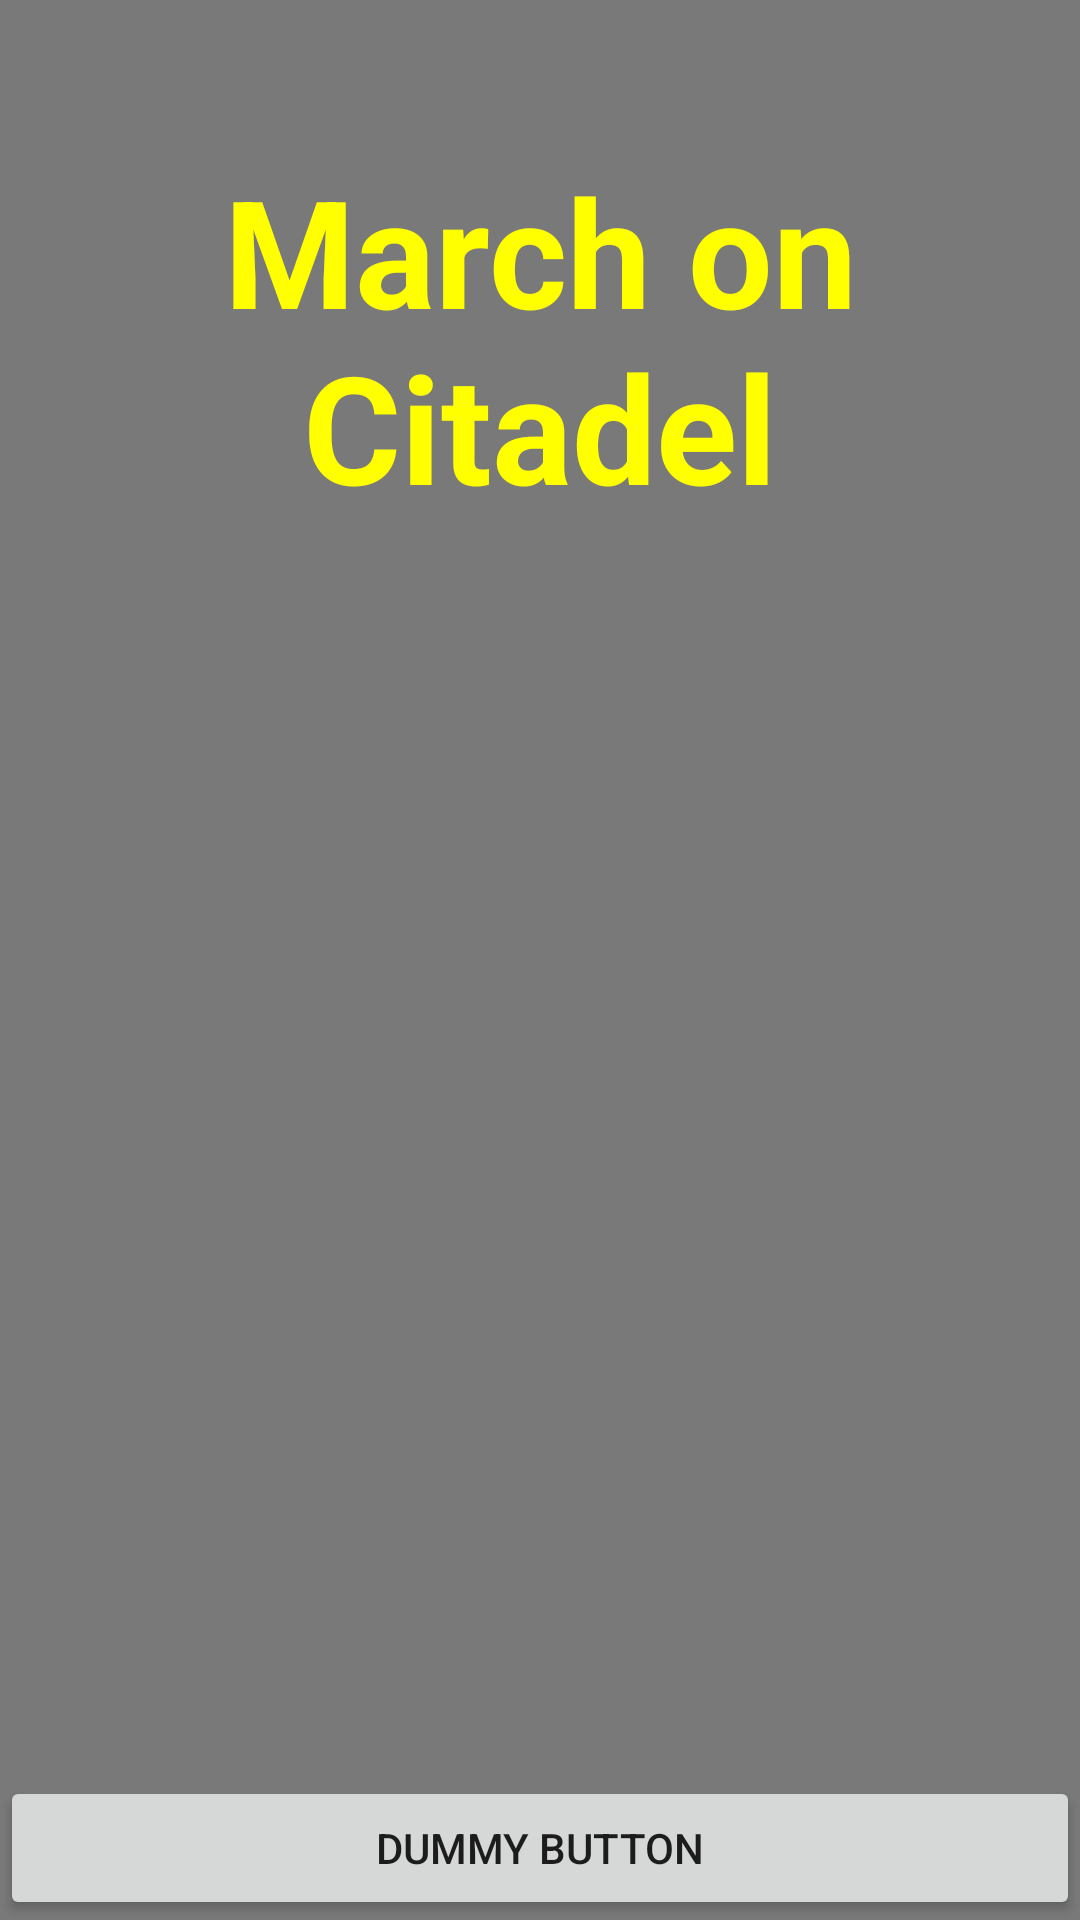

Layout XML and referenced resources for this Android screen:
<!-- AndroidManifest.xml: application theme AppTheme -->
<!-- res/layout/activity_menu.xml -->
<?xml version="1.0" encoding="utf-8"?>
<FrameLayout xmlns:android="http://schemas.android.com/apk/res/android"
    xmlns:tools="http://schemas.android.com/tools"
    android:layout_width="match_parent"
    android:layout_height="match_parent"
    android:background="#c8565656"
    tools:context=".View.Menu">

    
    <TextView
        android:id="@+id/fullscreen_content"
        android:layout_width="match_parent"
        android:layout_height="match_parent"
        android:gravity="top|center"
        android:keepScreenOn="true"
        android:text="@string/theme"
        android:textColor="#ffff00"
        android:textSize="50sp"
        android:textStyle="bold"
        android:paddingTop="50dp"/>

    
    <FrameLayout
        android:layout_width="match_parent"
        android:layout_height="match_parent"
        android:fitsSystemWindows="true">

        <LinearLayout
            android:id="@+id/fullscreen_content_controls"
            style="?metaButtonBarStyle"
            android:layout_width="match_parent"
            android:layout_height="wrap_content"
            android:layout_gravity="bottom|center_horizontal"
            android:background="@color/black_overlay"
            android:orientation="horizontal"
            tools:ignore="UselessParent">

            <Button
                android:id="@+id/dummy_button"
                style="?metaButtonBarButtonStyle"
                android:layout_width="0dp"
                android:layout_height="wrap_content"
                android:layout_weight="1"
                android:text="@string/dummy_button" />

        </LinearLayout>
    </FrameLayout>

</FrameLayout>
<!-- resources referenced by this layout -->
<resources>
  <string name="dummy_button">Dummy Button</string>
  <string name="theme">March on\nCitadel</string>
  <style name="AppTheme" parent="Theme.AppCompat.Light.NoActionBar">
          
          <item name="windowNoTitle">true</item>
          <item name="windowActionBar">false</item>
          <item name="android:windowFullscreen">true</item>
          <item name="android:windowContentOverlay">@null</item>
  
      </style>
</resources>
